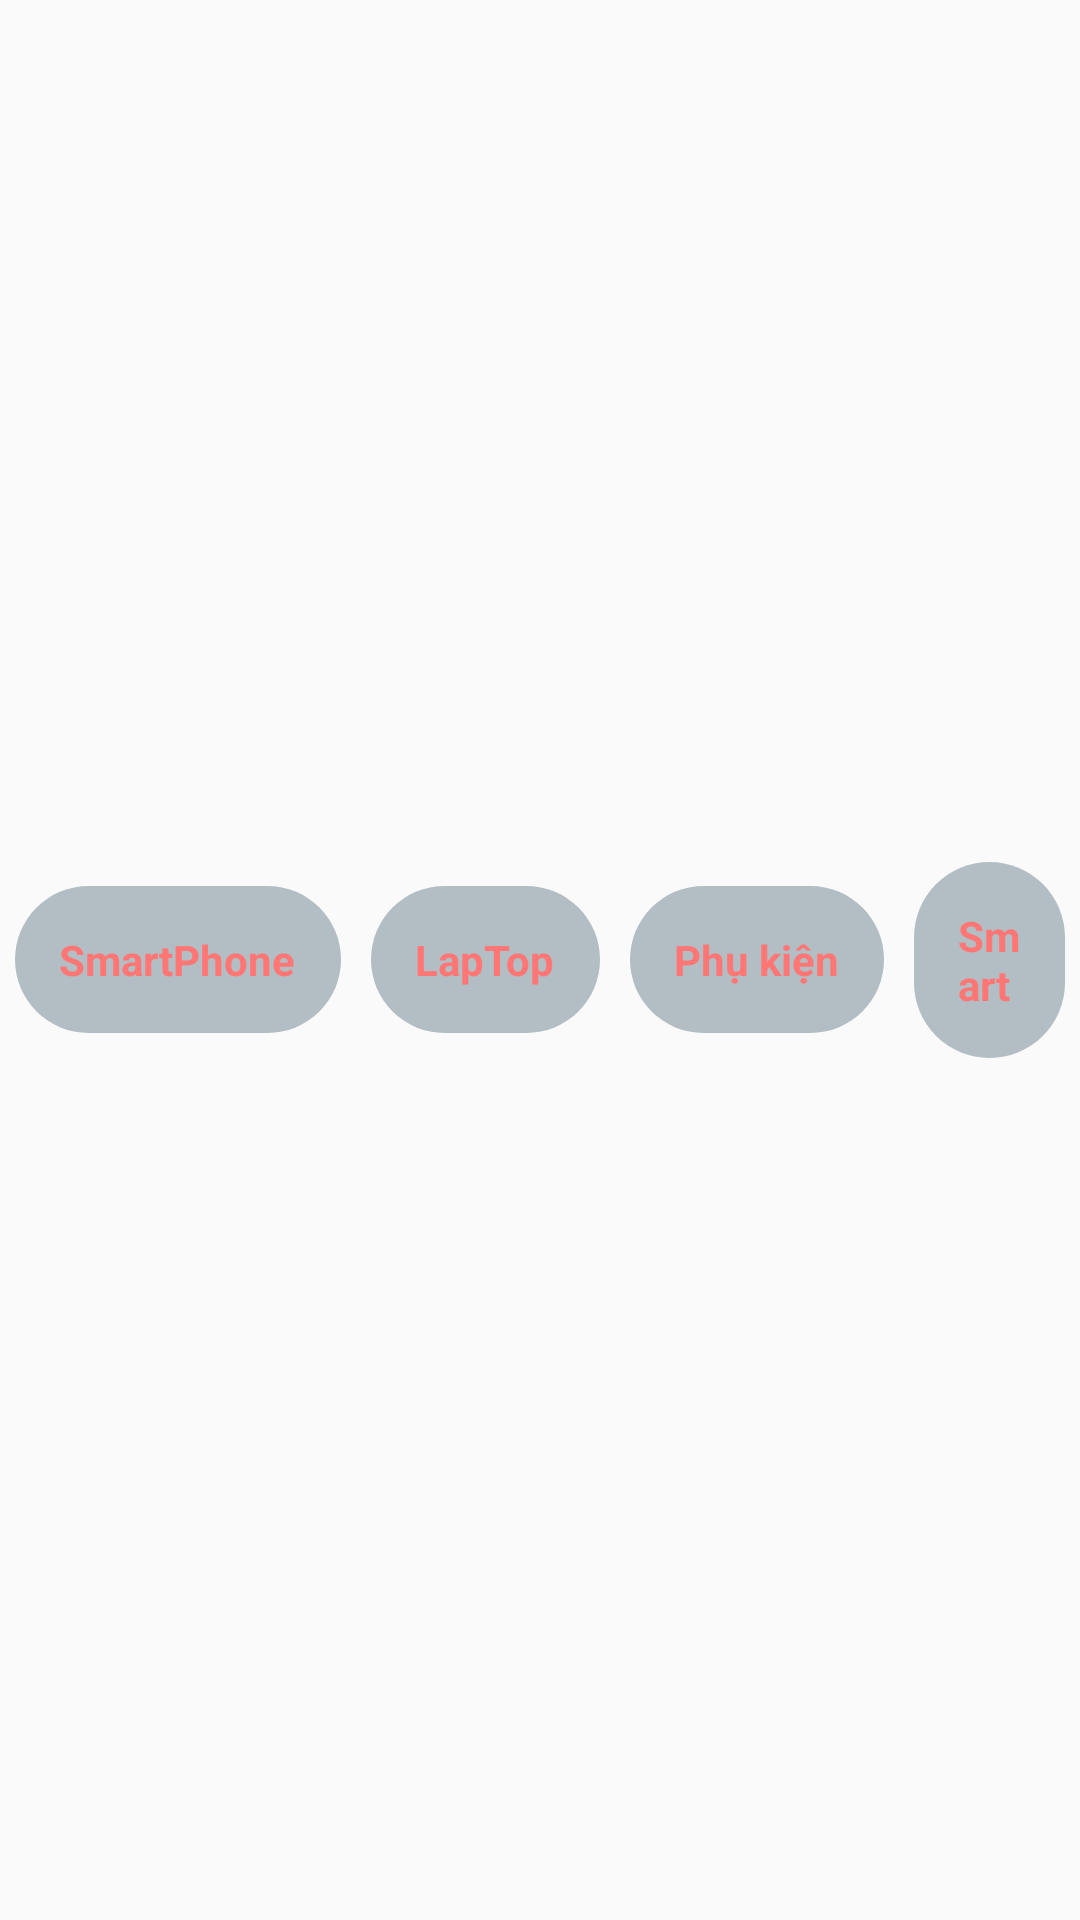

This screen was rendered from an Android layout file. Write that file and the resources it references.
<!-- AndroidManifest.xml: application theme Theme.AppEcommercePHP -->
<!-- res/layout/group_checkbox.xml -->
<?xml version="1.0" encoding="utf-8"?>
<androidx.constraintlayout.widget.ConstraintLayout xmlns:android="http://schemas.android.com/apk/res/android"
    android:layout_width="match_parent"
    android:layout_height="wrap_content">

    <LinearLayout
        android:gravity="center"
        android:orientation="horizontal"
        android:layout_width="match_parent"
        android:layout_height="match_parent">

        <CheckBox
            android:id="@+id/cbDienThoai"
            android:textStyle="bold"
            android:layout_marginLeft="5dp"
            android:layout_marginRight="5dp"
            android:button="@color/white"
            android:text="SmartPhone"
            android:background="@drawable/checkbox_custom"
            android:padding="15dp"
            android:textColor="@drawable/custom_color_checkbox"
            android:layout_width="wrap_content"
            android:layout_height="wrap_content"/>

        <CheckBox
            android:id="@+id/laptop"
            android:textStyle="bold"
            android:layout_marginLeft="5dp"
            android:layout_marginRight="5dp"
            android:button="@color/white"
            android:background="@drawable/checkbox_custom"
            android:text="LapTop"
            android:padding="15dp"
            android:textColor="@drawable/custom_color_checkbox"
            android:layout_width="wrap_content"
            android:layout_height="wrap_content"/>
        <CheckBox
            android:id="@+id/phukien"
            android:textStyle="bold"
            android:layout_marginLeft="5dp"
            android:layout_marginRight="5dp"
            android:button="@color/white"
            android:background="@drawable/checkbox_custom"
            android:text="Phụ kiện"
            android:padding="15dp"
            android:textColor="@drawable/custom_color_checkbox"
            android:layout_width="wrap_content"
            android:layout_height="wrap_content"/>
        <CheckBox
            android:id="@+id/smartwatch"
            android:textStyle="bold"
            android:layout_marginLeft="5dp"
            android:layout_marginRight="5dp"
            android:button="@color/white"
            android:background="@drawable/checkbox_custom"
            android:text="Smart"
            android:padding="15dp"
            android:textColor="@drawable/custom_color_checkbox"
            android:layout_width="wrap_content"
            android:layout_height="wrap_content"/>

    </LinearLayout>

</androidx.constraintlayout.widget.ConstraintLayout>
<!-- resources referenced by this layout -->
<resources>
  <color name="white">#FFFFFFFF</color>
  <!-- drawable checkbox_custom (drawable) -->
  <?xml version="1.0" encoding="utf-8"?>
  <selector xmlns:android="http://schemas.android.com/apk/res/android">
  
      <item android:drawable="@drawable/checkbox_unchecked" android:state_checked="false" />
      <item android:drawable="@drawable/checkbox_checked" android:state_checked="true" />
  </selector>
  <!-- drawable custom_color_checkbox (drawable) -->
  <?xml version="1.0" encoding="utf-8"?>
  <selector xmlns:android="http://schemas.android.com/apk/res/android">
      <item android:state_checked="false" android:color="@color/red"/> 
      <item android:state_checked="true"  android:color="@color/black" />
  </selector>
  <style name="Theme.AppEcommercePHP" parent="Theme.AppCompat.DayNight.NoActionBar">
          
          <item name="colorPrimary">@color/purple_500</item>
          <item name="colorPrimaryVariant">@color/purple_700</item>
          <item name="colorOnPrimary">@color/white</item>
          
          <item name="colorSecondary">@color/teal_200</item>
          <item name="colorSecondaryVariant">@color/teal_700</item>
          <item name="colorOnSecondary">@color/black</item>
          
          <item name="android:statusBarColor">?attr/colorPrimaryVariant</item>
          
      </style>
  <!-- drawable checkbox_unchecked (drawable) -->
  <?xml version="1.0" encoding="utf-8"?>
  <shape android:shape="rectangle" xmlns:android="http://schemas.android.com/apk/res/android">
      <corners android:radius="40dp" />
  
      <gradient
          android:type="sweep"
          android:startColor="#b2bec3"
          android:centerColor="#b2bec3"
          android:endColor="#b2bec3" />
  </shape>
  <!-- drawable checkbox_checked (drawable) -->
  <?xml version="1.0" encoding="utf-8"?>
  <shape android:shape="rectangle" xmlns:android="http://schemas.android.com/apk/res/android">
      <corners android:radius="40dp" />
      <gradient
          android:type="sweep"
          android:startColor="#ff7675"
          android:centerColor="#ff7675"
          android:endColor="#ff7675" />
  
  </shape>
  <color name="red">#ff7675</color>
  <color name="black">#FF000000</color>
  <color name="purple_500">#FF6200EE</color>
  <color name="purple_700">#FF3700B3</color>
  <color name="teal_200">#FF03DAC5</color>
  <color name="teal_700">#FF018786</color>
</resources>
